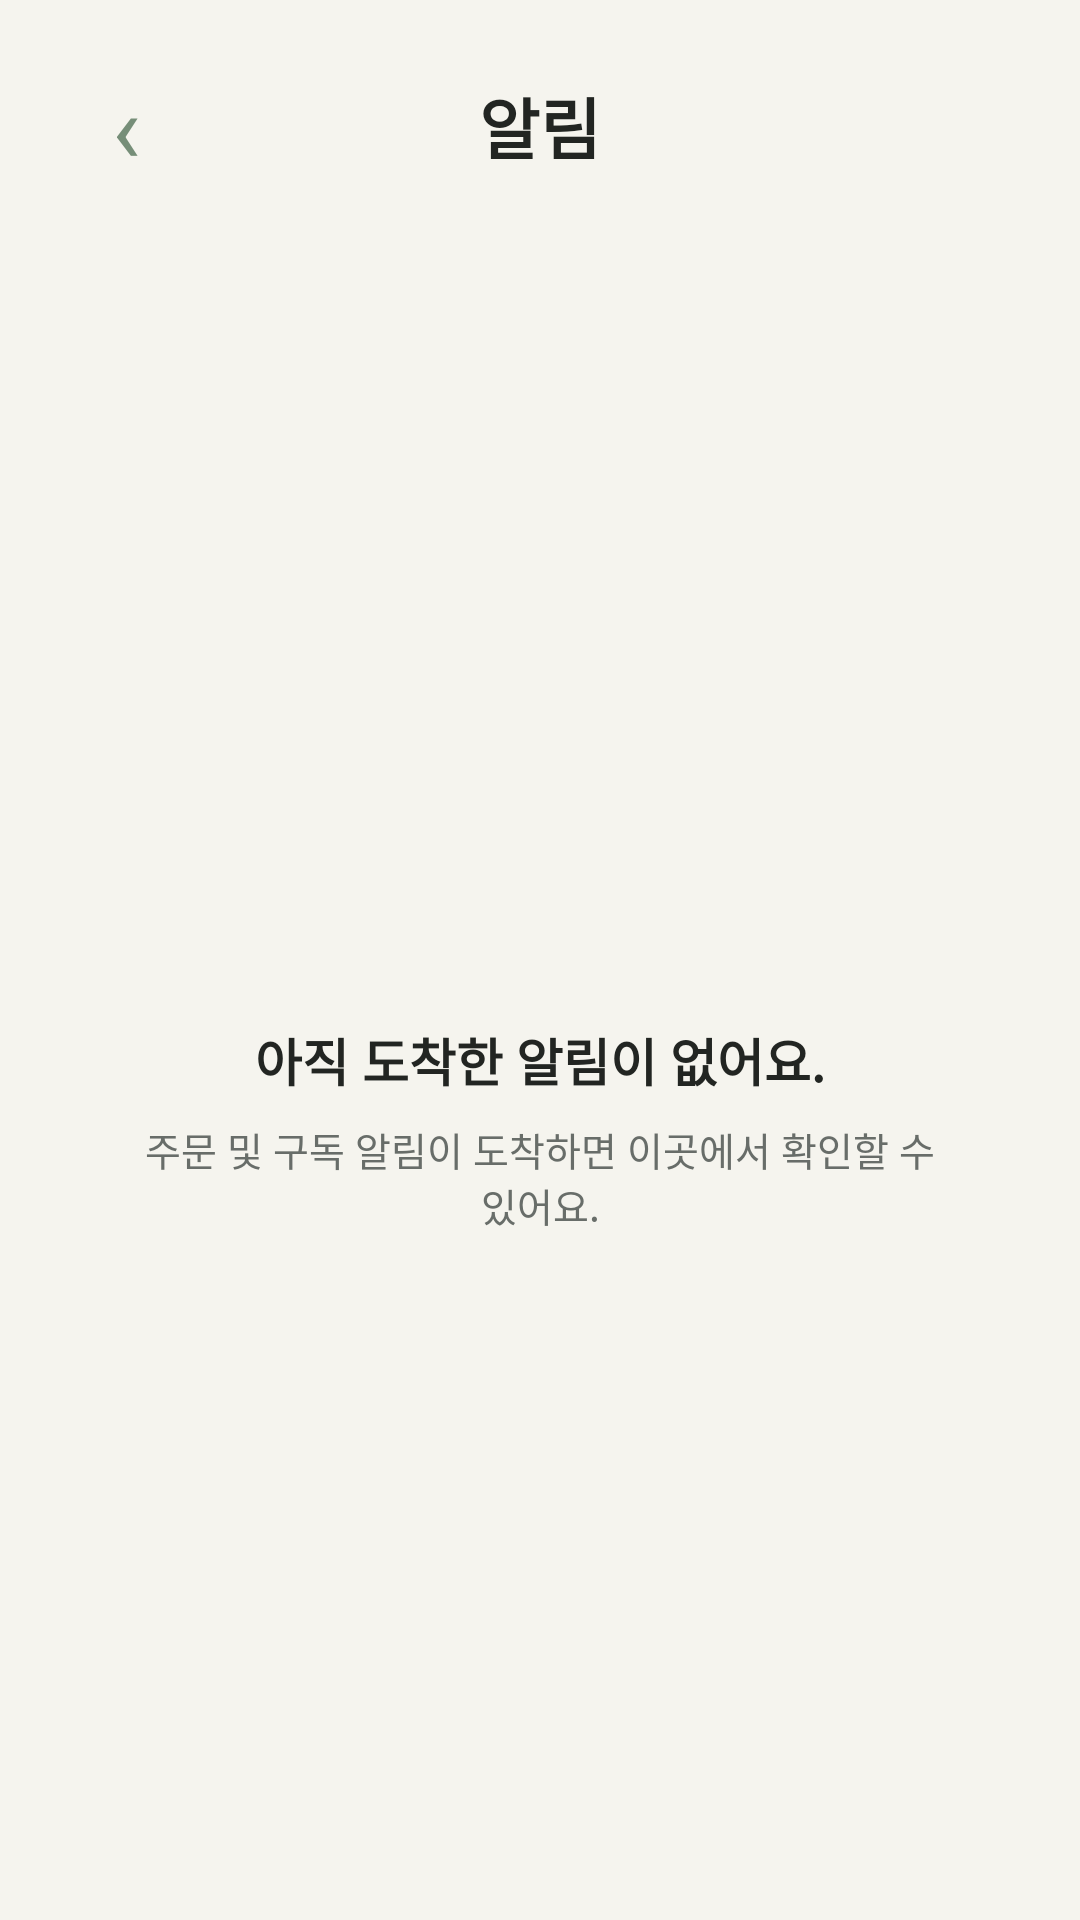

Here is an Android app screen rendered from its layout file. Give the layout XML and the strings, colors and styles it references.
<!-- AndroidManifest.xml: application theme Theme.MyApplication -->
<!-- res/layout/fragment_notification.xml -->
<?xml version="1.0" encoding="utf-8"?>
<LinearLayout xmlns:android="http://schemas.android.com/apk/res/android"
    xmlns:app="http://schemas.android.com/apk/res-auto"
    android:layout_width="match_parent"
    android:layout_height="match_parent"
    android:background="@color/mypage_background"
    android:orientation="vertical"
    android:padding="@dimen/fit_space_xl">

    <LinearLayout
        android:layout_width="match_parent"
        android:layout_height="wrap_content"
        android:gravity="center_vertical"
        android:orientation="horizontal">

        <TextView
            android:id="@+id/btnBack"
            android:layout_width="44dp"
            android:layout_height="44dp"
            android:background="?attr/selectableItemBackgroundBorderless"
            android:clickable="true"
            android:contentDescription="뒤로 가기"
            android:focusable="true"
            android:gravity="center"
            android:text="‹"
            android:textColor="@color/mypage_fern"
            android:textSize="32sp" />

        <TextView
            android:id="@+id/tvNotificationScreenTitle"
            style="@style/FitText.PrimaryBold22"
            android:layout_width="0dp"
            android:layout_height="wrap_content"
            android:layout_weight="1"
            android:gravity="center"
            android:text="알림" />

        <View
            android:layout_width="44dp"
            android:layout_height="44dp" />
    </LinearLayout>

    <LinearLayout
        android:id="@+id/layoutNotificationEmpty"
        android:layout_width="match_parent"
        android:layout_height="0dp"
        android:layout_weight="1"
        android:gravity="center"
        android:orientation="vertical"
        android:padding="@dimen/fit_space_2xl">

        <ImageView
            android:layout_width="52dp"
            android:layout_height="52dp"
            android:contentDescription="알림 없음"
            android:src="@drawable/notifications"
            app:tint="@color/mypage_text_secondary" />

        <TextView
            style="@style/FitText.PrimaryBold17"
            android:layout_width="wrap_content"
            android:layout_height="wrap_content"
            android:layout_marginTop="@dimen/fit_space_lg"
            android:text="아직 도착한 알림이 없어요." />

        <TextView
            style="@style/FitText.Secondary13"
            android:layout_width="wrap_content"
            android:layout_height="wrap_content"
            android:layout_marginTop="@dimen/fit_space_sm"
            android:gravity="center"
            android:text="주문 및 구독 알림이 도착하면 이곳에서 확인할 수 있어요." />
    </LinearLayout>

    <androidx.recyclerview.widget.RecyclerView
        android:id="@+id/rvNotifications"
        android:layout_width="match_parent"
        android:layout_height="0dp"
        android:layout_weight="1"
        android:clipToPadding="false"
        android:paddingTop="@dimen/fit_space_lg"
        android:paddingBottom="@dimen/fit_space_2xl"
        android:visibility="gone" />

</LinearLayout>
<!-- resources referenced by this layout -->
<resources>
  <color name="mypage_background">#f5f4ee</color>
  <color name="mypage_fern">#768E78</color>
  <color name="mypage_text_secondary">#717166</color>
  <dimen name="fit_space_2xl">24dp</dimen>
  <dimen name="fit_space_lg">16dp</dimen>
  <dimen name="fit_space_sm">8dp</dimen>
  <dimen name="fit_space_xl">20dp</dimen>
  <style name="FitText.PrimaryBold17" parent="">
          <item name="android:textColor">@color/fit_text_primary</item>
          <item name="android:textSize">17sp</item>
          <item name="android:textStyle">bold</item>
      </style>
  <style name="FitText.PrimaryBold22" parent="">
          <item name="android:textColor">@color/fit_text_primary</item>
          <item name="android:textSize">22sp</item>
          <item name="android:textStyle">bold</item>
      </style>
  <style name="FitText.Secondary13" parent="">
          <item name="android:textColor">@color/fit_text_secondary</item>
          <item name="android:textSize">13sp</item>
      </style>
  <style name="Theme.MyApplication" parent="Base.Theme.MyApplication" />
  <color name="fit_text_primary">#222522</color>
  <color name="fit_text_secondary">#686D69</color>
  <color name="fit_primary">#2F6B45</color>
  <color name="white">#F5F4EE</color>
  <color name="fit_primary_container">#EAF4EC</color>
  <color name="fit_on_primary_container">#24563A</color>
  <color name="fit_secondary">#647068</color>
  <color name="fit_surface">#F5F4EE</color>
  <color name="fit_surface_variant">#EDEBE8</color>
  <color name="fit_outline">#EDEBE8</color>
  <color name="fit_error">#BA1A1A</color>
  <color name="fit_background">#EDEBE8</color>
  <color name="mypage_surface">#F5F4EE</color>
  <style name="FitPrimaryButton" parent="Widget.Material3.Button">
          <item name="android:minHeight">@dimen/fit_button_height</item>
          <item name="android:textSize">15sp</item>
          <item name="android:textStyle">bold</item>
          <item name="android:textAllCaps">false</item>
          <item name="backgroundTint">@color/fit_primary</item>
          <item name="android:textColor">@color/white</item>
          <item name="cornerRadius">@dimen/fit_space_lg</item>
          <item name="android:insetTop">0dp</item>
          <item name="android:insetBottom">0dp</item>
          <item name="rippleColor">@color/fit_primary_container</item>
      </style>
  <style name="FitCard" parent="Widget.Material3.CardView.Elevated">
          <item name="cardBackgroundColor">@color/fit_surface</item>
          <item name="cardCornerRadius">@dimen/fit_card_radius</item>
          <item name="cardElevation">1dp</item>
          <item name="cardUseCompatPadding">true</item>
          <item name="strokeColor">@color/fit_outline</item>
          <item name="strokeWidth">1dp</item>
      </style>
  <dimen name="fit_button_height">52dp</dimen>
  <dimen name="fit_card_radius">20dp</dimen>
</resources>
